Labelled photos from "bird_classification", an image-classification folder in alishna/bird_classification. The possible labels are: Alexandrine Parakeet, Bar-headed Goose, Baya Weaver, Black Bulbul, Black Crowned Night Heron, Black Drongo, Black Kite, Black Throated Thrush, Black-breasted Weaver, Blue-tailed Bee Eater, Bronze-winged Jacana, Buff-barred Warbler, Cattle Egret, Chestnut-headed Bee Eater, Chestnut-tailed Starling, Citrine Wagtail, Common Myna, Common Pochard, Demoiselle Crane, Eurasian Coot, Eurasian Crag Martin, Eurasian Moorhen, Eurasian Wigeon, Fire-fronted Serin, Gadwall, Garganey, Gray-headed Lapwing, Gray-headed Swamphen, Gray-throated Martin, Great Cormorant, Green-winged Teal, Hair-crested Drongo, House Crow, House Sparrow, House Swift, Indian Pied Starling, Indian Pond Heron, Jungle Myna, Kentish Plover, Large-billed Crow, Lesser Kestrel, Lesser Whistling Duck, Little Cormorant, Little Egret, Mallard, Northern Lapwing, Northern Pintail, Northern Shoveler, Pacific Golden Plover, Paddyfield Pipit, Plum-headed Parakeet, Red-billed Chough, Red-breasted Parakeet, Red-rumped Swallow, Richard Pipit, Ruddy Shelduck, Rufous Sibia, Rufous-vented Yuhina, Scaly-breasted Munia, Slaty-headed Parakeet, Small Pratincole, Western Yellow Wagtail.

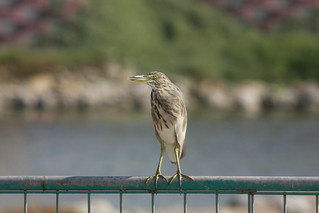
Label: Indian Pond Heron

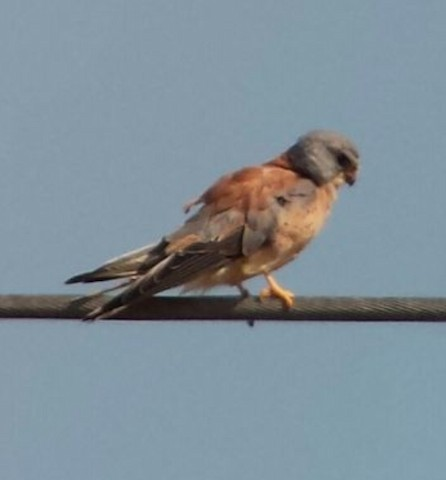
Label: Lesser Kestrel

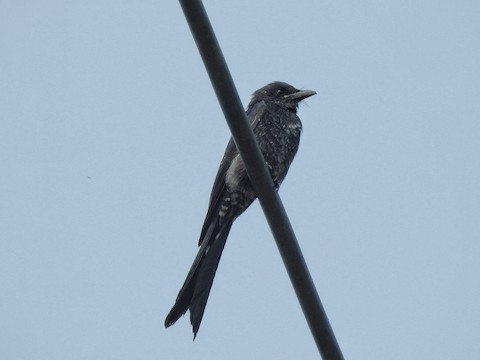
Label: Black Drongo

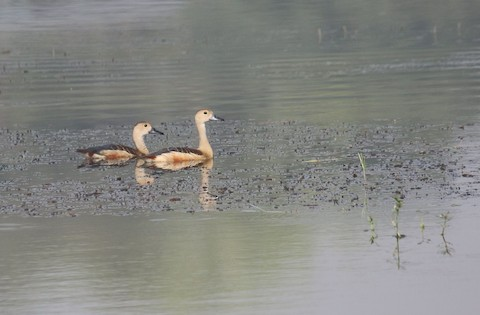
Label: Lesser Whistling Duck

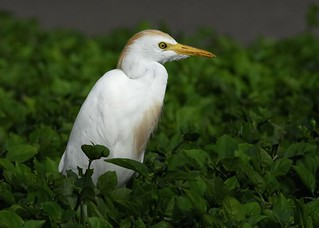
Label: Cattle Egret

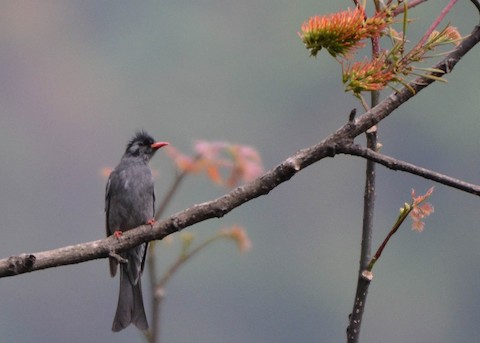
Label: Black Bulbul
